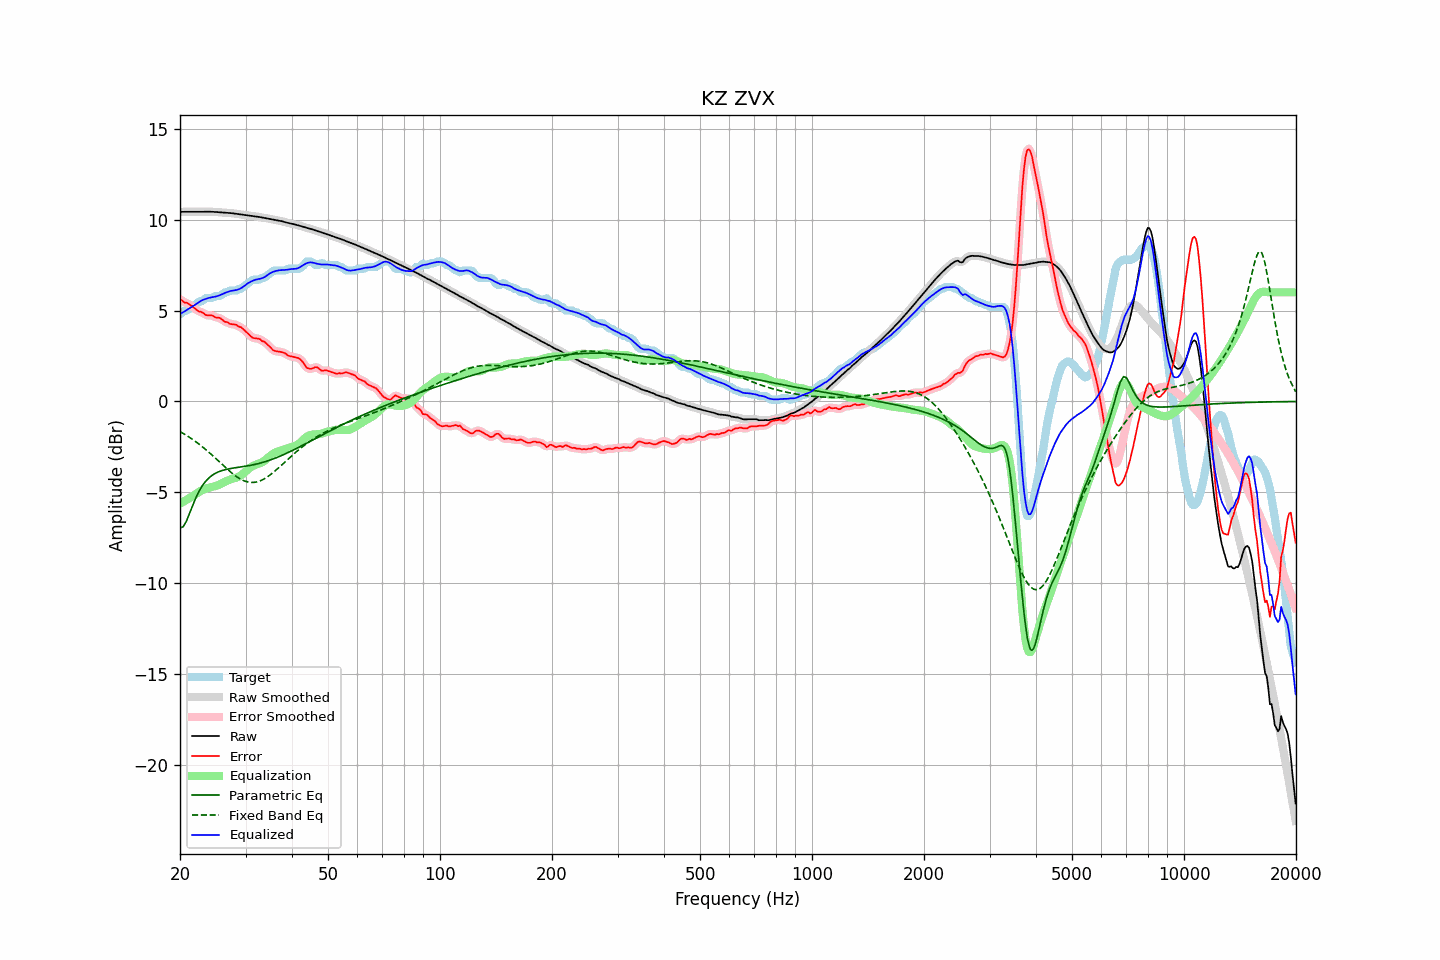

The table this chart was drawn from, first rows:
frequency, raw, error, smoothed, error_smoothed, equalization, parametric_eq, fixed_band_eq, equalized_raw, equalized_smoothed, target
20.00, 10.42, 5.62, 10.42, 5.62, -5.62, -6.96, -1.65, 4.80, 4.80, 4.80
20.20, 10.43, 5.58, 10.43, 5.56, -5.57, -6.92, -1.70, 4.86, 4.86, 4.85
20.40, 10.43, 5.50, 10.43, 5.51, -5.52, -6.88, -1.75, 4.91, 4.91, 4.93
20.61, 10.43, 5.43, 10.43, 5.46, -5.47, -6.73, -1.81, 4.97, 4.96, 5.00
20.81, 10.43, 5.43, 10.43, 5.42, -5.41, -6.58, -1.86, 5.02, 5.02, 5.00
21.02, 10.43, 5.39, 10.43, 5.38, -5.36, -6.36, -1.92, 5.07, 5.07, 5.04
21.23, 10.43, 5.32, 10.43, 5.33, -5.31, -6.15, -1.97, 5.12, 5.12, 5.11
21.44, 10.43, 5.27, 10.43, 5.27, -5.25, -5.92, -2.03, 5.17, 5.17, 5.16
21.66, 10.43, 5.21, 10.43, 5.20, -5.20, -5.69, -2.09, 5.23, 5.23, 5.22
21.87, 10.43, 5.14, 10.43, 5.14, -5.14, -5.48, -2.16, 5.29, 5.29, 5.29
22.09, 10.43, 5.07, 10.43, 5.06, -5.08, -5.27, -2.22, 5.35, 5.35, 5.36
22.31, 10.43, 4.99, 10.43, 5.00, -5.02, -5.09, -2.29, 5.41, 5.41, 5.44
22.54, 10.43, 4.93, 10.43, 4.95, -4.96, -4.91, -2.35, 5.47, 5.47, 5.50
22.76, 10.43, 4.93, 10.43, 4.92, -4.90, -4.76, -2.42, 5.53, 5.53, 5.50
22.99, 10.43, 4.89, 10.43, 4.88, -4.86, -4.61, -2.49, 5.57, 5.57, 5.55
23.22, 10.44, 4.83, 10.44, 4.83, -4.83, -4.50, -2.57, 5.61, 5.61, 5.61
23.45, 10.44, 4.75, 10.44, 4.77, -4.79, -4.38, -2.64, 5.64, 5.64, 5.68
23.69, 10.44, 4.74, 10.44, 4.74, -4.77, -4.29, -2.72, 5.67, 5.67, 5.70
23.92, 10.44, 4.74, 10.44, 4.73, -4.74, -4.20, -2.79, 5.70, 5.70, 5.70
24.16, 10.43, 4.73, 10.43, 4.74, -4.72, -4.13, -2.87, 5.72, 5.72, 5.70
24.40, 10.43, 4.73, 10.43, 4.72, -4.70, -4.06, -2.95, 5.73, 5.73, 5.70
24.65, 10.43, 4.69, 10.42, 4.68, -4.68, -4.00, -3.03, 5.75, 5.75, 5.74
24.89, 10.42, 4.62, 10.42, 4.64, -4.65, -3.95, -3.11, 5.77, 5.77, 5.80
25.14, 10.41, 4.61, 10.41, 4.62, -4.62, -3.91, -3.20, 5.79, 5.79, 5.80
25.39, 10.40, 4.61, 10.40, 4.60, -4.59, -3.86, -3.28, 5.82, 5.82, 5.80
25.65, 10.40, 4.59, 10.40, 4.57, -4.55, -3.83, -3.36, 5.85, 5.85, 5.81
25.91, 10.39, 4.51, 10.39, 4.51, -4.50, -3.80, -3.44, 5.89, 5.89, 5.88
26.16, 10.38, 4.44, 10.38, 4.45, -4.45, -3.77, -3.53, 5.93, 5.93, 5.94
26.43, 10.38, 4.38, 10.38, 4.40, -4.41, -3.75, -3.61, 5.97, 5.97, 6.00
26.69, 10.37, 4.37, 10.37, 4.35, -4.37, -3.73, -3.69, 6.00, 6.00, 6.00
26.96, 10.37, 4.33, 10.37, 4.32, -4.33, -3.71, -3.77, 6.04, 6.04, 6.04
27.23, 10.36, 4.26, 10.36, 4.28, -4.30, -3.69, -3.84, 6.06, 6.06, 6.10
27.50, 10.35, 4.25, 10.35, 4.25, -4.27, -3.68, -3.92, 6.08, 6.08, 6.10
27.77, 10.34, 4.24, 10.34, 4.24, -4.24, -3.66, -3.99, 6.10, 6.10, 6.10
28.05, 10.33, 4.23, 10.33, 4.23, -4.22, -3.65, -4.06, 6.11, 6.11, 6.10
28.33, 10.32, 4.22, 10.32, 4.20, -4.19, -3.64, -4.12, 6.13, 6.13, 6.10
28.62, 10.31, 4.15, 10.31, 4.16, -4.15, -3.62, -4.18, 6.15, 6.15, 6.15
28.90, 10.29, 4.09, 10.29, 4.12, -4.11, -3.61, -4.23, 6.18, 6.19, 6.20
29.19, 10.28, 4.08, 10.28, 4.06, -4.05, -3.60, -4.28, 6.23, 6.23, 6.20
29.48, 10.27, 4.00, 10.27, 4.00, -3.99, -3.58, -4.33, 6.29, 6.29, 6.27
29.78, 10.26, 3.92, 10.26, 3.93, -3.91, -3.57, -4.37, 6.35, 6.35, 6.34
30.08, 10.25, 3.84, 10.25, 3.84, -3.83, -3.55, -4.39, 6.42, 6.42, 6.41
30.38, 10.24, 3.76, 10.24, 3.76, -3.76, -3.54, -4.42, 6.48, 6.48, 6.47
30.68, 10.22, 3.68, 10.22, 3.67, -3.68, -3.52, -4.44, 6.54, 6.54, 6.54
30.99, 10.21, 3.59, 10.21, 3.59, -3.62, -3.51, -4.45, 6.59, 6.59, 6.62
31.30, 10.19, 3.52, 10.19, 3.53, -3.56, -3.49, -4.45, 6.63, 6.63, 6.68
31.61, 10.18, 3.48, 10.18, 3.49, -3.52, -3.47, -4.45, 6.66, 6.67, 6.70
31.93, 10.17, 3.47, 10.17, 3.47, -3.48, -3.45, -4.43, 6.69, 6.69, 6.70
32.24, 10.16, 3.46, 10.16, 3.47, -3.45, -3.43, -4.42, 6.72, 6.72, 6.70
32.57, 10.15, 3.45, 10.15, 3.44, -3.42, -3.41, -4.39, 6.73, 6.73, 6.70
32.89, 10.13, 3.41, 10.13, 3.40, -3.38, -3.39, -4.36, 6.75, 6.75, 6.72
33.22, 10.12, 3.32, 10.12, 3.35, -3.34, -3.36, -4.32, 6.78, 6.78, 6.80
33.55, 10.10, 3.30, 10.10, 3.29, -3.29, -3.34, -4.27, 6.81, 6.81, 6.80
33.89, 10.09, 3.25, 10.09, 3.24, -3.22, -3.31, -4.22, 6.86, 6.86, 6.84
34.23, 10.07, 3.17, 10.07, 3.17, -3.15, -3.28, -4.17, 6.92, 6.92, 6.90
34.57, 10.06, 3.08, 10.06, 3.09, -3.07, -3.25, -4.11, 6.99, 6.99, 6.97
34.92, 10.04, 3.00, 10.04, 2.99, -2.99, -3.22, -4.04, 7.05, 7.04, 7.04
35.27, 10.02, 2.91, 10.02, 2.90, -2.93, -3.19, -3.97, 7.09, 7.09, 7.11
35.62, 10.00, 2.82, 10.00, 2.83, -2.87, -3.16, -3.90, 7.13, 7.13, 7.18
35.97, 9.98, 2.78, 9.98, 2.78, -2.82, -3.12, -3.83, 7.16, 7.16, 7.20
... 635 more rows
